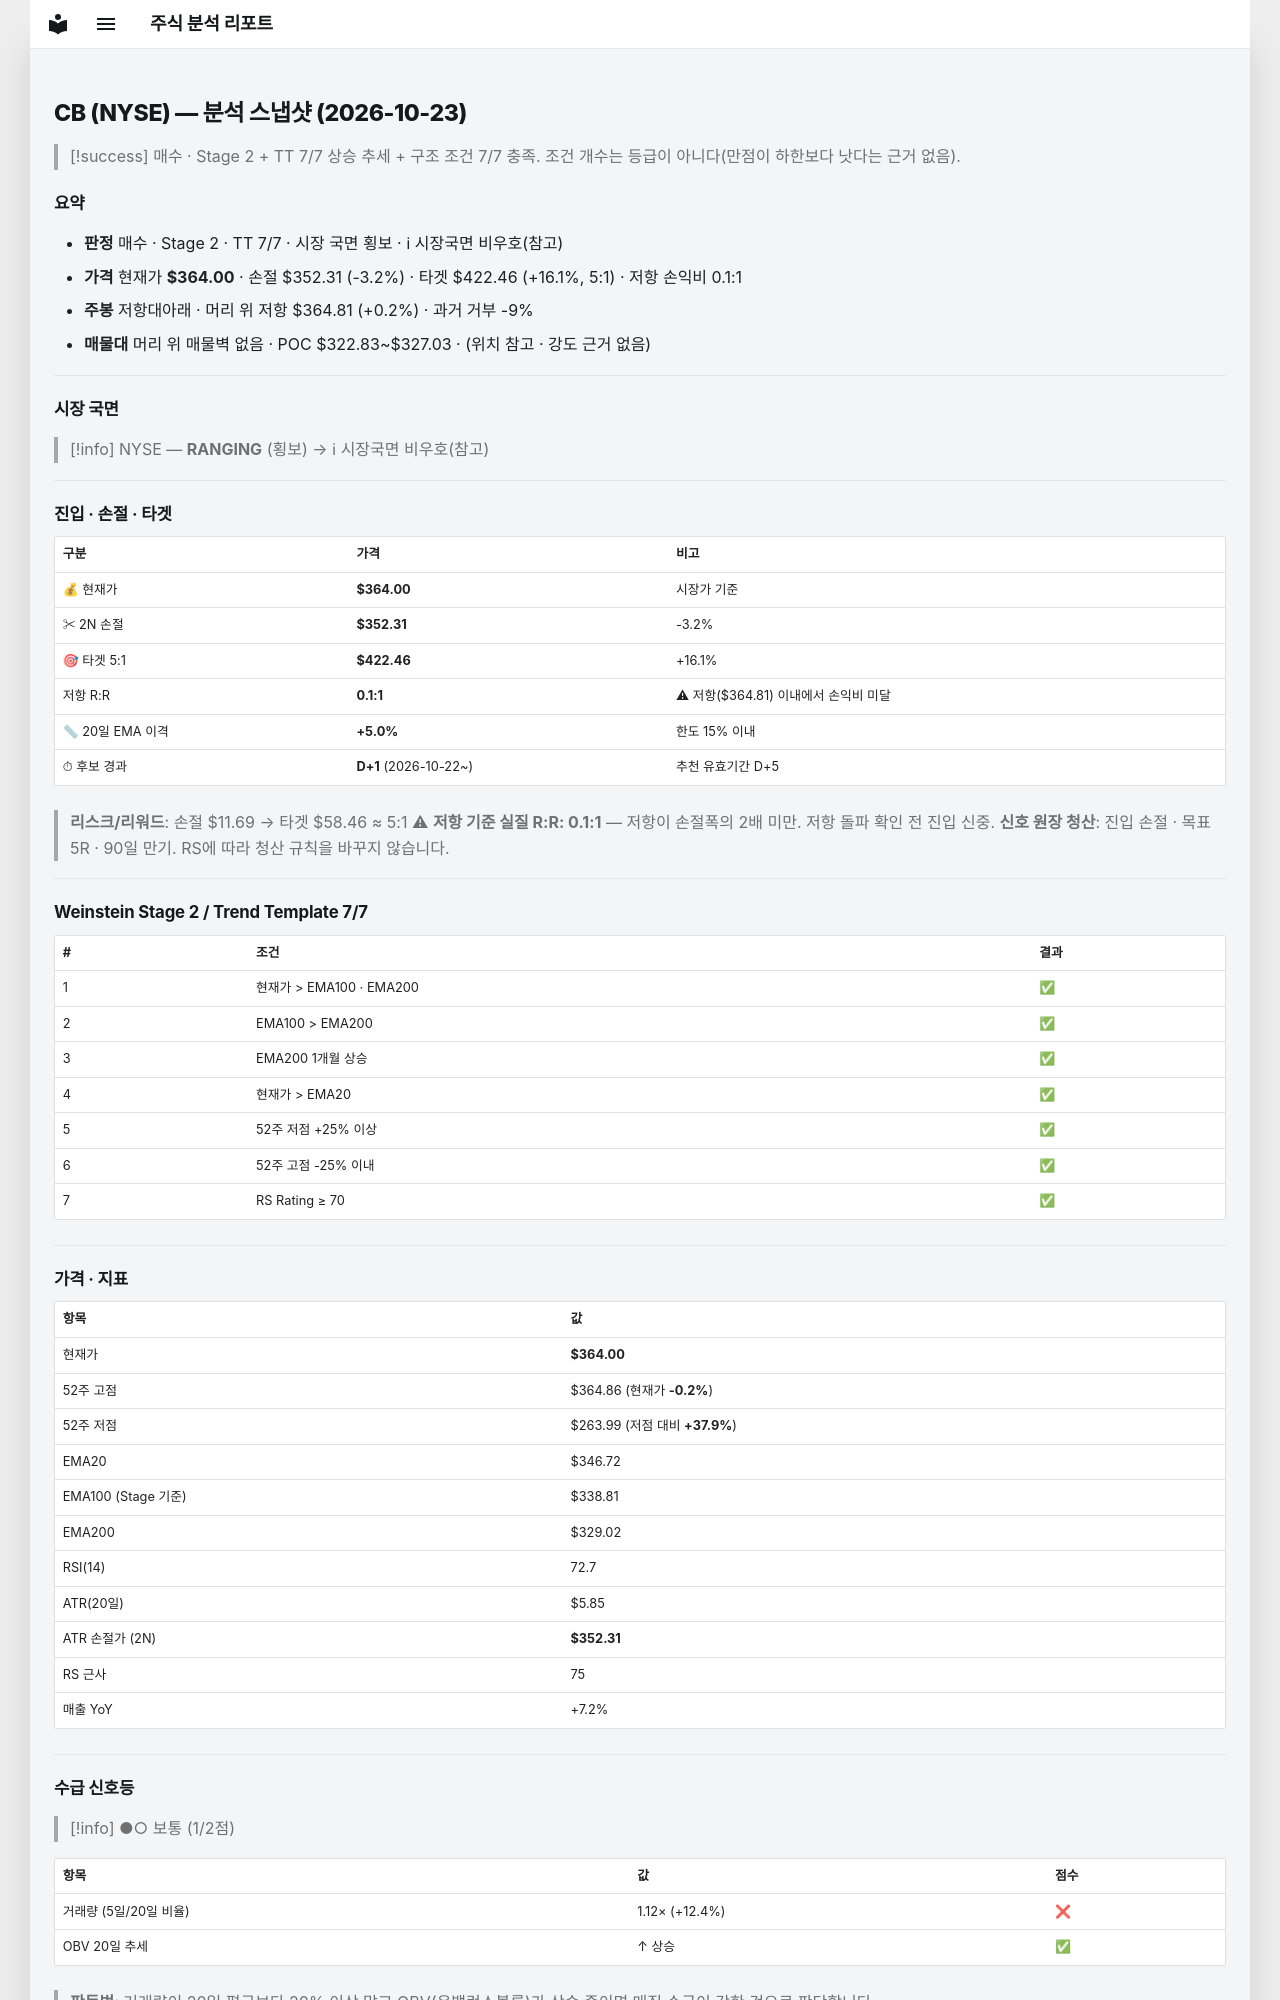

repository: soloandco/stock-reports · page: snapshots/CB-2026-10-23/index.html · generator: mkdocs

---
type: analysis-snapshot
title: CB 분석 스냅샷
ticker: CB
market: NYSE
created: 2026-10-23
updated: 2026-10-23
bar-date: 2026-10-22
verdict: 매수후보
real-rr: 0.07
sma50-gap-pct: 5.0
candidate-days: 1
candidate-since: 2026-10-22
weekly-position: 저항대아래
weekly-overhead-price: 364.81
weekly-overhead-pct: 0.2
stage: 2
trend-template-score: 7
tt-max: 7
ma-set: ema-20-100-200
price: 364.0
stop-price: 352.3072001754424
market-regime: RANGING
supply-demand-score: 1/2
supply-demand-label: 보통
status: tracking
tags:
  - stock-agent
  - watchlist
  - CB
  - analysis
related:
  - "[[analysis-template]]"
---

# CB (NYSE) — 분석 스냅샷 (2026-10-23)

> [!success] 매수 · Stage 2 + TT 7/7
> 상승 추세 + 구조 조건 7/7 충족. 조건 개수는 등급이 아니다(만점이 하한보다 낫다는 근거 없음).

## 요약

- **판정** 매수 · Stage 2 · TT 7/7 · 시장 국면 횡보 · ℹ 시장국면 비우호(참고)
- **가격** 현재가 **$364.00** · 손절 $352.31 (-3.2%) · 타겟 $422.46 (+16.1%, 5:1) · 저항 손익비 0.1:1
- **주봉** 저항대아래 · 머리 위 저항 $364.81 (+0.2%) · 과거 거부 -9%
- **매물대** 머리 위 매물벽 없음 · POC $322.83~$327.03 · (위치 참고 · 강도 근거 없음)

---

## 시장 국면

> [!info] NYSE — **RANGING** (횡보) → ℹ 시장국면 비우호(참고)

---

## 진입 · 손절 · 타겟

| 구분 | 가격 | 비고 |
|------|------|------|
| 💰 현재가 | **$364.00** | 시장가 기준 |
| ✂ 2N 손절 | **$352.31** | -3.2% |
| 🎯 타겟 5:1 | **$422.46** | +16.1% |
| 저항 R:R | **0.1:1** | ⚠ 저항($364.81) 이내에서 손익비 미달 |
| 📏 20일 EMA 이격 | **+5.0%** | 한도 15% 이내 |
| ⏱ 후보 경과 | **D+1** (2026-10-22~) | 추천 유효기간 D+5 |

> **리스크/리워드**: 손절 $11.69 → 타겟 $58.46 ≈ 5:1
> ⚠ **저항 기준 실질 R:R: 0.1:1** — 저항이 손절폭의 2배 미만. 저항 돌파 확인 전 진입 신중.
> **신호 원장 청산**: 진입 손절 · 목표 5R · 90일 만기. RS에 따라 청산 규칙을 바꾸지 않습니다.

---

## Weinstein Stage 2 / Trend Template 7/7

| # | 조건 | 결과 |
|---|------|------|
| 1 | 현재가 > EMA100 · EMA200 | ✅ |
| 2 | EMA100 > EMA200 | ✅ |
| 3 | EMA200 1개월 상승 | ✅ |
| 4 | 현재가 > EMA20 | ✅ |
| 5 | 52주 저점 +25% 이상 | ✅ |
| 6 | 52주 고점 -25% 이내 | ✅ |
| 7 | RS Rating ≥ 70 | ✅ |

---

## 가격 · 지표

| 항목 | 값 |
|------|---|
| 현재가 | **$364.00** |
| 52주 고점 | $364.86 (현재가 **-0.2%**) |
| 52주 저점 | $263.99 (저점 대비 **+37.9%**) |
| EMA20 | $346.72 |
| EMA100 (Stage 기준) | $338.81 |
| EMA200 | $329.02 |
| RSI(14) | 72.7 |
| ATR(20일) | $5.85 |
| ATR 손절가 (2N) | **$352.31** |
| RS 근사 | 75 |
| 매출 YoY | +7.2% |

---
## 수급 신호등

> [!info] ●○ 보통 (1/2점)

| 항목 | 값 | 점수 |
|------|------|------|
| 거래량 (5일/20일 비율) | 1.12× (+12.4%) | ❌ |
| OBV 20일 추세 | ↑ 상승 | ✅ |

> **판독법**: 거래량이 20일 평균보다 20% 이상 많고 OBV(온밸런스볼륨)가 상승 중이면 매집 수급이 강한 것으로 판단합니다.

---
